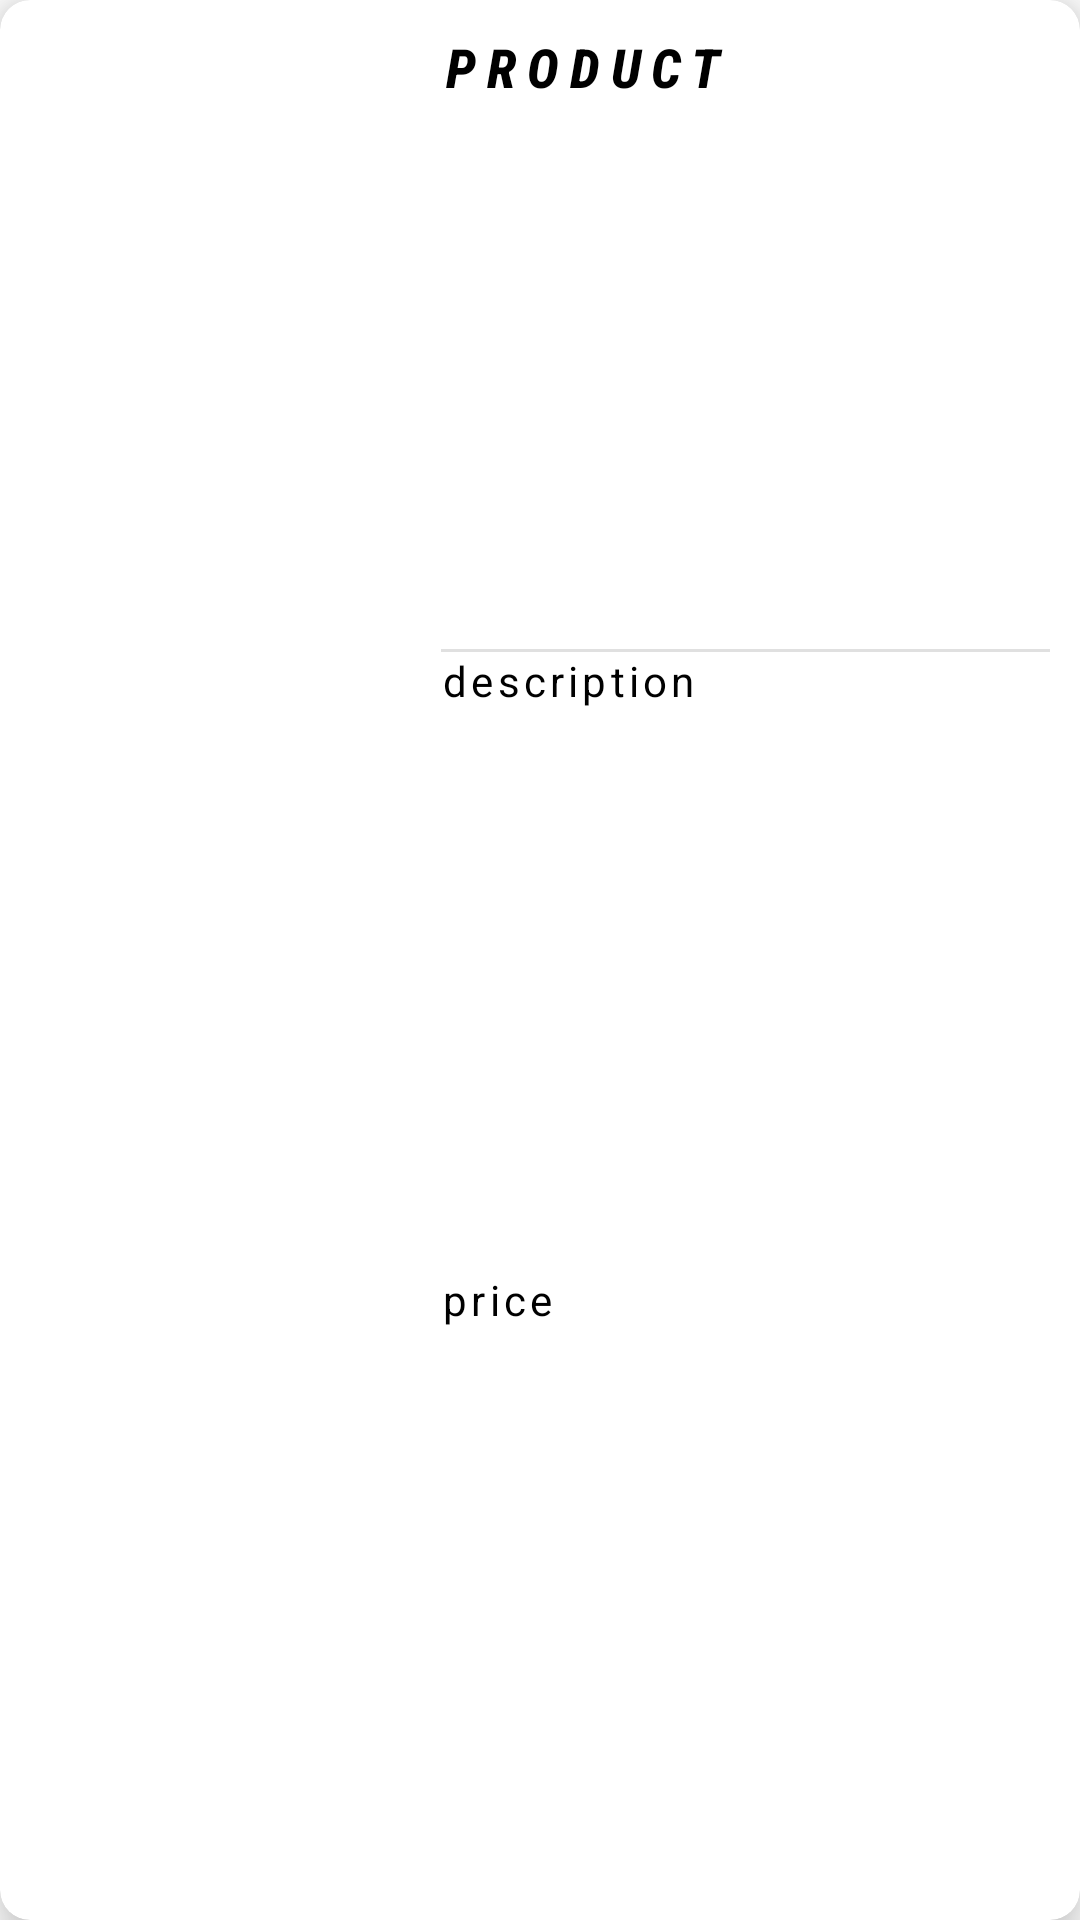

Reconstruct the res/layout file that produces this screen, plus the resources it refers to.
<!-- AndroidManifest.xml: application theme Theme.Adichallengestefan -->
<!-- res/layout/product_row.xml -->
<?xml version="1.0" encoding="utf-8"?>
<androidx.cardview.widget.CardView xmlns:android="http://schemas.android.com/apk/res/android"
    xmlns:app="http://schemas.android.com/apk/res-auto"
    xmlns:tools="http://schemas.android.com/tools"
    android:id="@+id/cardView"
    android:layout_width="match_parent"
    android:layout_height="wrap_content"
    android:layout_marginBottom="10dp"
    android:layout_marginHorizontal="10dp"
    android:clickable="true"
    android:focusable="true"
    android:foreground="?android:attr/selectableItemBackground"
    app:cardCornerRadius="10dp"
    app:cardElevation="10dp">


    <LinearLayout
        android:layout_width="match_parent"
        android:layout_height="match_parent"
        android:layout_margin="10dp"
        android:elevation="5dp"
        android:weightSum="10">

        <ImageView
            android:layout_weight="4"
            android:id="@+id/idImageView"
            android:layout_width="0dp"
            android:layout_height="100dp"
            app:srcCompat="@drawable/ic_launcher_foreground"
            tools:layout_editor_absoluteX="14dp"
            tools:srcCompat="@tools:sample/avatars"
            />
        <LinearLayout
            android:layout_marginStart="2dp"
            android:layout_weight="6"
            android:layout_width="0dp"
            android:layout_height="match_parent"
            android:orientation="vertical"
            app:layout_constraintEnd_toEndOf="parent"
            tools:layout_editor_absoluteY="0dp"
            android:weightSum="9"
            >

            <TextView
                android:layout_weight="3"
                android:id="@+id/idName"
                android:layout_width="match_parent"
                android:layout_height="0dp"
                android:fontFamily="sans-serif-condensed-medium"
                android:fontWeight="700"
                android:letterSpacing=".2"
                android:text="product"
                android:textAllCaps="true"
                android:textColor="@color/black"
                android:textSize="18sp"
                android:textStyle="bold|italic"
                tools:layout_editor_absoluteX="137dp"
                tools:layout_editor_absoluteY="16dp" />

            <View
                android:id="@+id/divider"
                android:layout_width="match_parent"
                android:layout_height="1dp"
                android:background="?android:attr/listDivider"

                />

            <TextView
                android:id="@+id/idDesciption"
                android:layout_width="match_parent"
                android:layout_height="0dp"
                android:maxLines="3"
                android:text="description"
                android:layout_weight="3"
                android:textColor="@color/black"
                tools:layout_editor_absoluteX="138dp"
                tools:layout_editor_absoluteY="54dp"
                android:letterSpacing="0.1"

                />

            <TextView
                android:id="@+id/idPrice"
                android:layout_width="match_parent"
                android:layout_height="0dp"
                android:text="price"
                android:letterSpacing="0.1"
                android:textColor="@color/black"
                android:layout_weight="3"


                />


        </LinearLayout>


    </LinearLayout>

</androidx.cardview.widget.CardView>
<!-- resources referenced by this layout -->
<resources>
  <color name="black">#FF000000</color>
  <style name="Theme.Adichallengestefan" parent="Theme.MaterialComponents.DayNight.DarkActionBar">
          
          <item name="colorPrimary">@color/grey</item>
          <item name="colorPrimaryVariant">@color/black</item>
          <item name="colorOnPrimary">@color/white</item>
          
          <item name="colorSecondary">@color/teal_200</item>
          <item name="colorSecondaryVariant">@color/teal_700</item>
          <item name="colorOnSecondary">@color/black</item>
          
          <item name="android:statusBarColor" tools:targetApi="l">?attr/colorPrimaryVariant</item>
          
      </style>
  <color name="grey">#202020</color>
  <color name="white">#FFFFFFFF</color>
  <color name="teal_200">#FF03DAC5</color>
  <color name="teal_700">#FF018786</color>
</resources>
